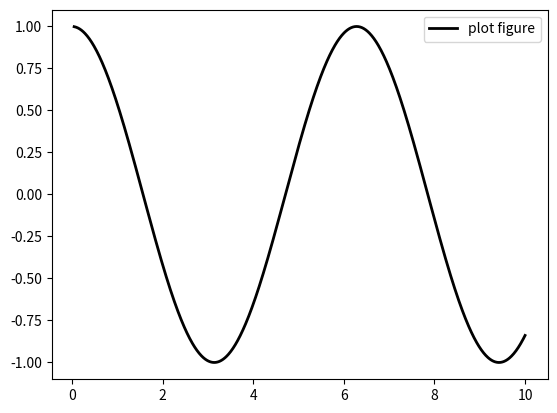

This figure's Python source:
import numpy as np
import matplotlib.pyplot as plt


x = np.linspace(0.05, 10, 1000)
y = np.cos(x)

plt.plot(x, y, ls="-", c="black", lw=2, label="plot figure")

plt.legend()
plt.show()
